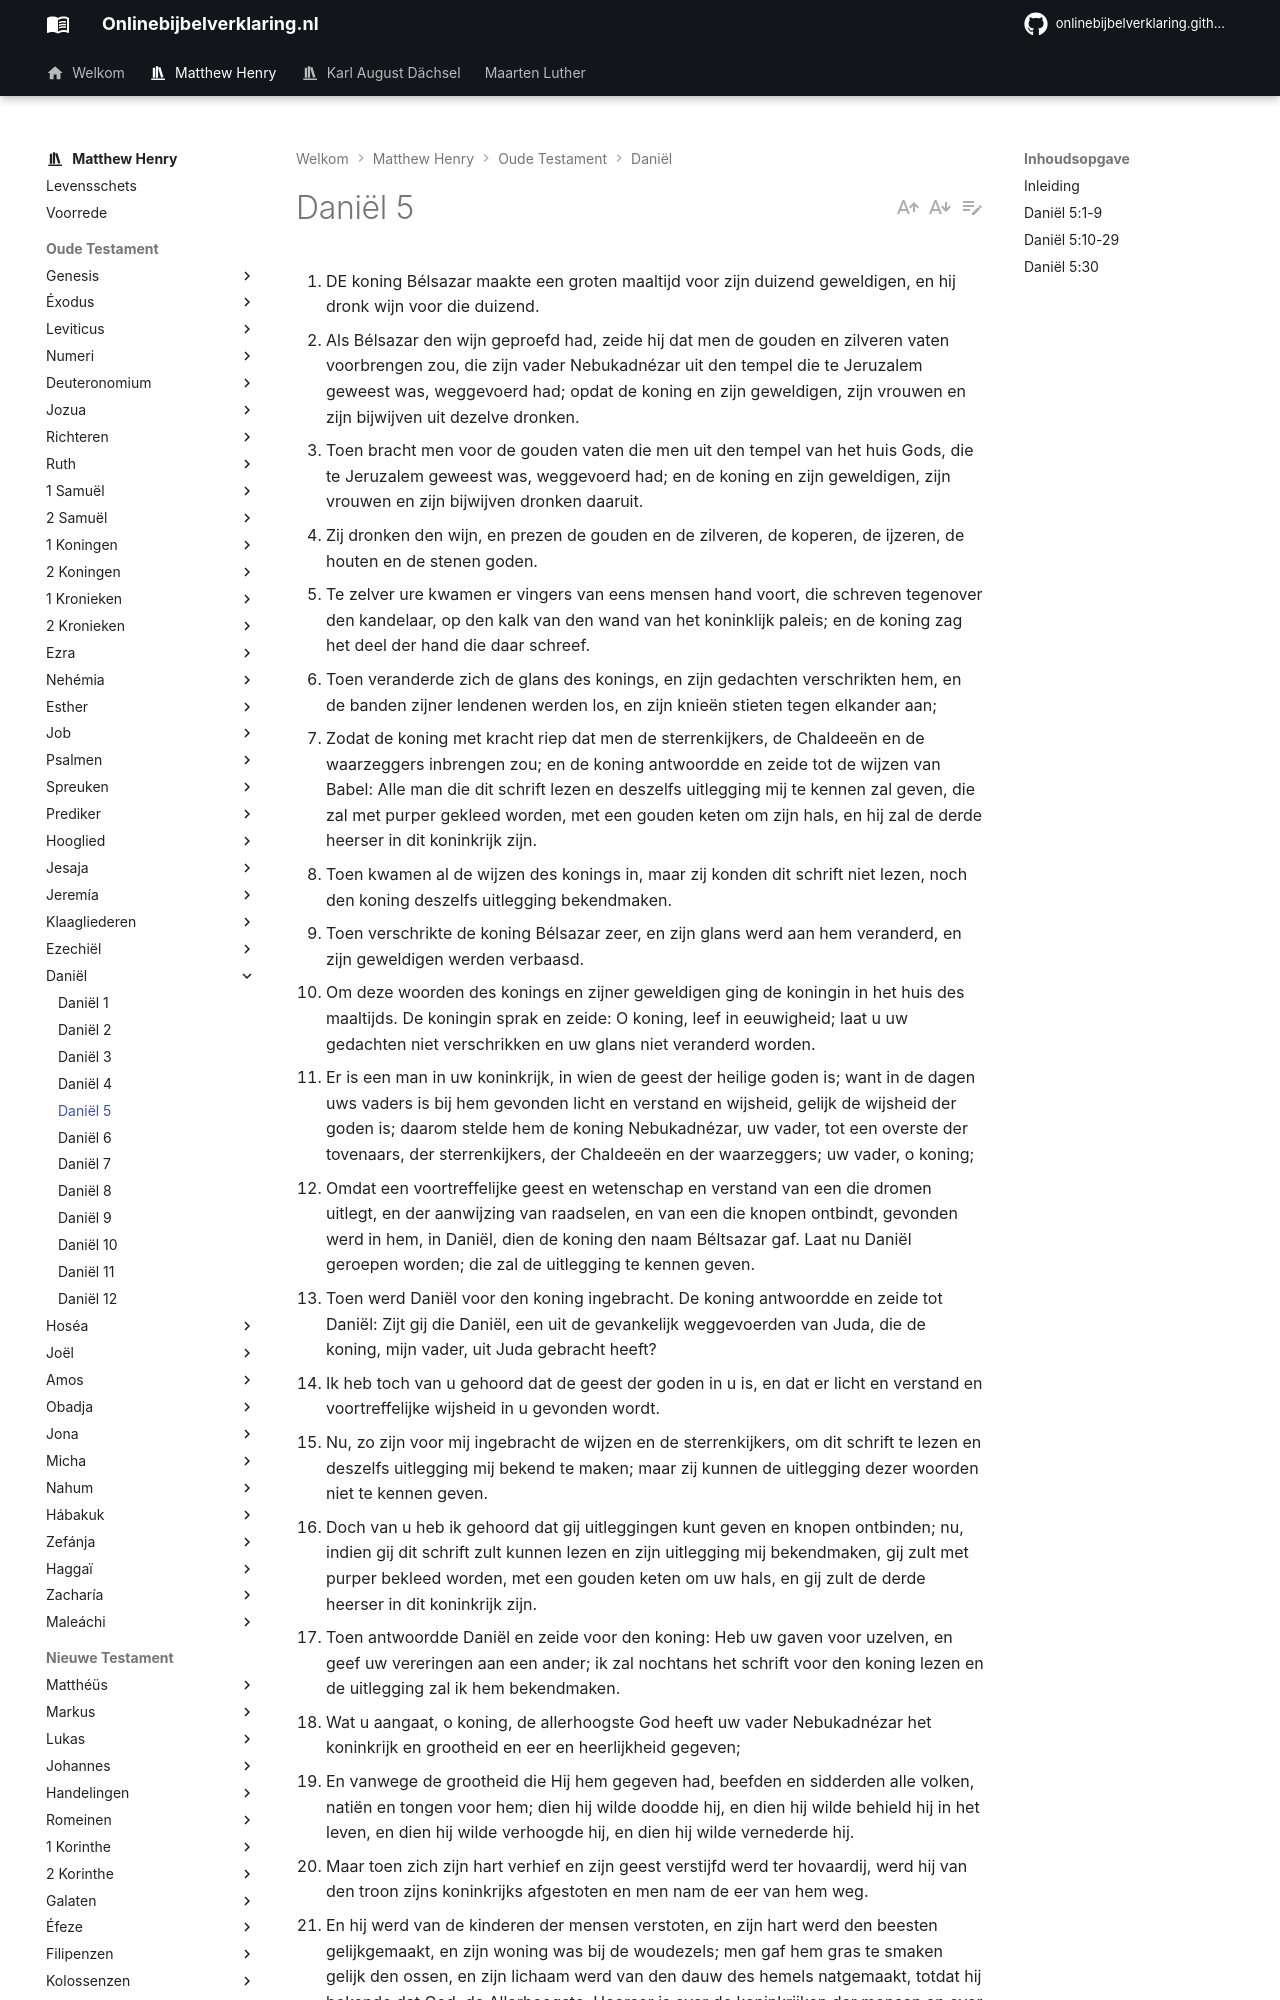

repository: onlinebijbelverklaring/onlinebijbelverklaring.github.io · page: matthewhenry/Daniel/Daniel5/index.html · generator: mkdocs

1. DE koning Bélsazar maakte een groten maaltijd voor zijn duizend geweldigen, en hij dronk wijn voor die duizend.
2. Als Bélsazar den wijn geproefd had, zeide hij dat men de gouden en zilveren vaten voorbrengen zou, die zijn vader Nebukadnézar uit den tempel die te Jeruzalem geweest was, weggevoerd had; opdat de koning en zijn geweldigen, zijn vrouwen en zijn bijwijven uit dezelve dronken.
3. Toen bracht men voor de gouden vaten die men uit den tempel van het huis Gods, die te Jeruzalem geweest was, weggevoerd had; en de koning en zijn geweldigen, zijn vrouwen en zijn bijwijven dronken daaruit.
4. Zij dronken den wijn, en prezen de gouden en de zilveren, de koperen, de ijzeren, de houten en de stenen goden.
5. Te zelver ure kwamen er vingers van eens mensen hand voort, die schreven tegenover den kandelaar, op den kalk van den wand van het koninklijk paleis; en de koning zag het deel der hand die daar schreef.
6. Toen veranderde zich de glans des konings, en zijn gedachten verschrikten hem, en de banden zijner lendenen werden los, en zijn knieën stieten tegen elkander aan;
7. Zodat de koning met kracht riep dat men de sterrenkijkers, de Chaldeeën en de waarzeggers inbrengen zou; en de koning antwoordde en zeide tot de wijzen van Babel: Alle man die dit schrift lezen en deszelfs uitlegging mij te kennen zal geven, die zal met purper gekleed worden, met een gouden keten om zijn hals, en hij zal de derde heerser in dit koninkrijk zijn.
8. Toen kwamen al de wijzen des konings in, maar zij konden dit schrift niet lezen, noch den koning deszelfs uitlegging bekendmaken.
9. Toen verschrikte de koning Bélsazar zeer, en zijn glans werd aan hem veranderd, en zijn geweldigen werden verbaasd.
10. Om deze woorden des konings en zijner geweldigen ging de koningin in het huis des maaltijds. De koningin sprak en zeide: O koning, leef in eeuwigheid; laat u uw gedachten niet verschrikken en uw glans niet veranderd worden.
11. Er is een man in uw koninkrijk, in wien de geest der heilige goden is; want in de dagen uws vaders is bij hem gevonden licht en verstand en wijsheid, gelijk de wijsheid der goden is; daarom stelde hem de koning Nebukadnézar, uw vader, tot een overste der tovenaars, der sterrenkijkers, der Chaldeeën en der waarzeggers; uw vader, o koning;
12. Omdat een voortreffelijke geest en wetenschap en verstand van een die dromen uitlegt, en der aanwijzing van raadselen, en van een die knopen ontbindt, gevonden werd in hem, in Daniël, dien de koning den naam Béltsazar gaf. Laat nu Daniël geroepen worden; die zal de uitlegging te kennen geven.
13. Toen werd Daniël voor den koning ingebracht. De koning antwoordde en zeide tot Daniël: Zijt gij die Daniël, een uit de gevankelijk weggevoerden van Juda, die de koning, mijn vader, uit Juda gebracht heeft?
14. Ik heb toch van u gehoord dat de geest der goden in u is, en dat er licht en verstand en voortreffelijke wijsheid in u gevonden wordt.
15. Nu, zo zijn voor mij ingebracht de wijzen en de sterrenkijkers, om dit schrift te lezen en deszelfs uitlegging mij bekend te maken; maar zij kunnen de uitlegging dezer woorden niet te kennen geven.
16. Doch van u heb ik gehoord dat gij uitleggingen kunt geven en knopen ontbinden; nu, indien gij dit schrift zult kunnen lezen en zijn uitlegging mij bekendmaken, gij zult met purper bekleed worden, met een gouden keten om uw hals, en gij zult de derde heerser in dit koninkrijk zijn.
17. Toen antwoordde Daniël en zeide voor den koning: Heb uw gaven voor uzelven, en geef uw vereringen aan een ander; ik zal nochtans het schrift voor den koning lezen en de uitlegging zal ik hem bekendmaken.
18. Wat u aangaat, o koning, de allerhoogste God heeft uw vader Nebukadnézar het koninkrijk en grootheid en eer en heerlijkheid gegeven;
19. En vanwege de grootheid die Hij hem gegeven had, beefden en sidderden alle volken, natiën en tongen voor hem; dien hij wilde doodde hij, en dien hij wilde behield hij in het leven, en dien hij wilde verhoogde hij, en dien hij wilde vernederde hij.
20. Maar toen zich zijn hart verhief en zijn geest verstijfd werd ter hovaardij, werd hij van den troon zijns koninkrijks afgestoten en men nam de eer van hem weg.
21. En hij werd van de kinderen der mensen verstoten, en zijn hart werd den beesten gelijkgemaakt, en zijn woning was bij de woudezels; men gaf hem gras te smaken gelijk den ossen, en zijn lichaam werd van den dauw des hemels natgemaakt, totdat hij bekende dat God, de Allerhoogste, Heerser is over de koninkrijken der mensen en over dezelve stelt wien Hij wil.
22. En gij, Bélsazar, zijn zoon, hebt uw hart niet vernederd, alhoewel gij dit alles wel geweten hebt.
23. Maar gij hebt u verheven tegen den Heere des hemels, en men heeft de vaten van Zijn huis voor u gebracht, en gij en uw geweldigen, uw vrouwen en uw bijwijven hebben wijn uit dezelve gedronken, en de goden van zilver en goud, koper, ijzer, hout en steen, die niet zien noch horen noch weten, hebt gij geprezen; maar dien God, in Wiens hand uw adem is, en bij Wien al uw paden zijn, hebt gij niet verheerlijkt.
24. Toen is dat deel der hand van Hem gezonden, en dit schrift getekend geworden.
25. Dit nu is het schrift dat daar getekend is: MENÉ, MENÉ, TEKEL, UPHARSIN.
26. Dit is de uitlegging dezer woorden: MENÉ, God heeft uw koninkrijk geteld, en Hij heeft het voleind.
27. TEKEL, gij zijt in weegschalen gewogen, en gij zijt te licht gevonden.
28. PERES, uw koninkrijk is verdeeld, en het is den Meden en den Perzen gegeven.
29. Toen beval Bélsazar, en zij bekleedden Daniël met purper, met een gouden keten om zijn hals, en zij riepen overluid van hem dat hij de derde heerser in dat koninkrijk was.
30. In dienzelven nacht werd
